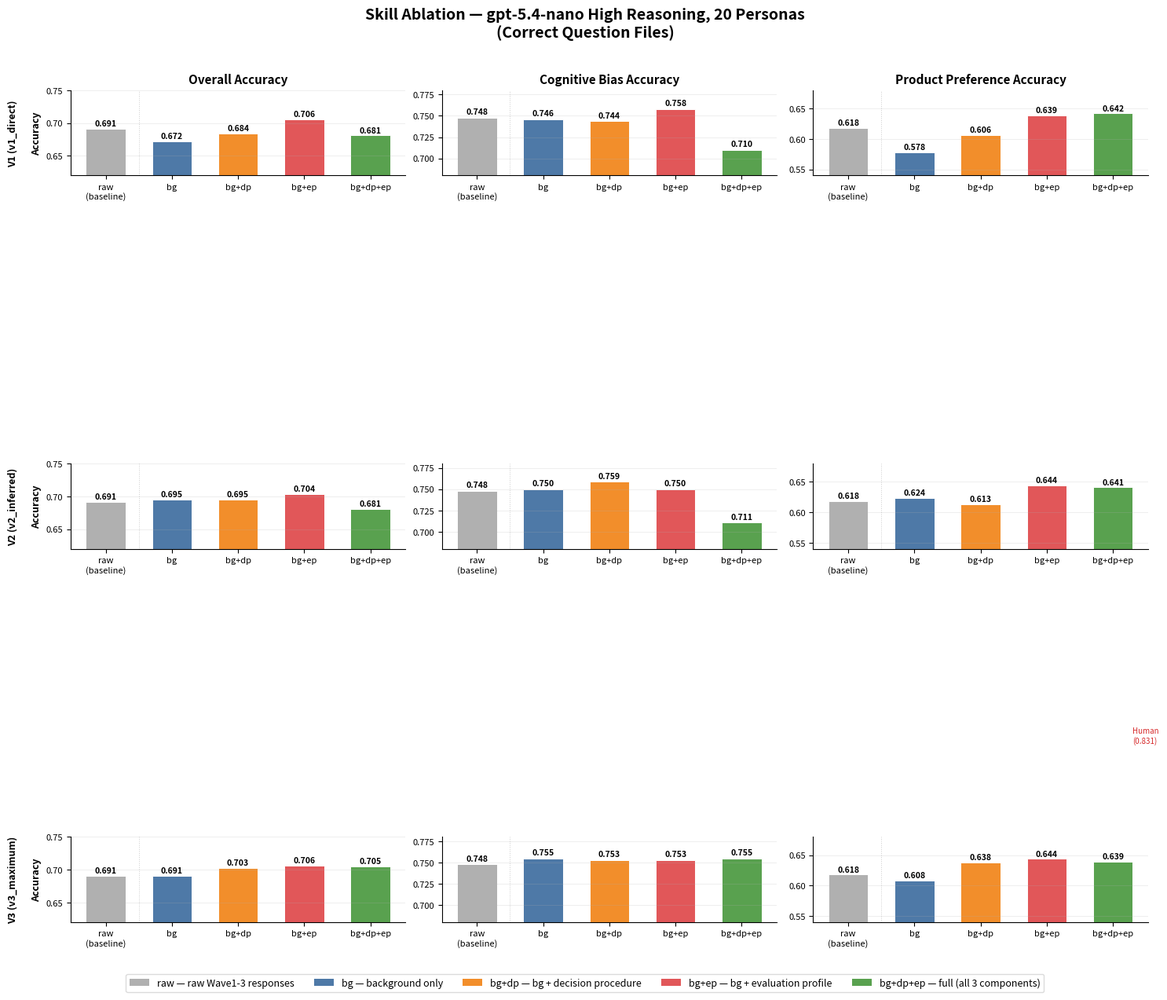

The script that saved this image: (Note: this script raises an exception after producing the figure.)
"""
plot_ablation_fixed_all_versions.py — Full ablation chart: v1/v2/v3 × 3 metrics with raw baseline.
"""

import matplotlib.pyplot as plt
import matplotlib.gridspec as gridspec
import numpy as np

# ── Data ──────────────────────────────────────────────────────────────────────

conditions   = ['raw\n(baseline)', 'bg', 'bg+dp', 'bg+ep', 'bg+dp+ep']
raw_overall  = 0.691;  raw_bias = 0.748;  raw_pricing = 0.618

data = {
    'V1 (v1_direct)': {
        'overall':  [raw_overall, 0.672, 0.684, 0.706, 0.681],
        'bias':     [raw_bias,    0.746, 0.744, 0.758, 0.710],
        'pricing':  [raw_pricing, 0.578, 0.606, 0.639, 0.642],
    },
    'V2 (v2_inferred)': {
        'overall':  [raw_overall, 0.695, 0.695, 0.704, 0.681],
        'bias':     [raw_bias,    0.750, 0.759, 0.750, 0.711],
        'pricing':  [raw_pricing, 0.624, 0.613, 0.644, 0.641],
    },
    'V3 (v3_maximum)': {
        'overall':  [raw_overall, 0.691, 0.703, 0.706, 0.705],
        'bias':     [raw_bias,    0.755, 0.753, 0.753, 0.755],
        'pricing':  [raw_pricing, 0.608, 0.638, 0.644, 0.639],
    },
}

human_ceiling = 0.831
colors = ['#b0b0b0', '#4e79a7', '#f28e2b', '#e15759', '#59a14f']
metrics = [('overall', 'Overall Accuracy', (0.62, 0.75)),
           ('bias',    'Cognitive Bias Accuracy', (0.68, 0.78)),
           ('pricing', 'Product Preference Accuracy', (0.54, 0.68))]

versions = list(data.keys())

# ── Plot: 3 rows (versions) × 3 cols (metrics) ───────────────────────────────

fig, axes = plt.subplots(3, 3, figsize=(15, 12), sharey=False)
fig.suptitle('Skill Ablation — gpt-5.4-nano High Reasoning, 20 Personas\n(Correct Question Files)',
             fontsize=14, fontweight='bold', y=1.01)

for row, version in enumerate(versions):
    for col, (metric, title, ylim) in enumerate(metrics):
        ax = axes[row][col]
        vals = data[version][metric]
        bars = ax.bar(conditions, vals, color=colors, edgecolor='white', linewidth=0.7, width=0.6)

        for bar, val in zip(bars, vals):
            ax.text(bar.get_x() + bar.get_width()/2, bar.get_height() + 0.002,
                    f'{val:.3f}', ha='center', va='bottom', fontsize=7.5, fontweight='bold')

        ax.axhline(human_ceiling, color='#d62728', linestyle='--', linewidth=1.0, alpha=0.7)
        ax.axvline(0.5, color='grey', linestyle=':', linewidth=0.7, alpha=0.4)
        ax.set_ylim(ylim)
        ax.spines['top'].set_visible(False)
        ax.spines['right'].set_visible(False)
        ax.grid(axis='y', alpha=0.3, linewidth=0.5)
        ax.tick_params(axis='x', labelsize=8)
        ax.tick_params(axis='y', labelsize=8)

        if row == 0:
            ax.set_title(title, fontsize=11, fontweight='bold', pad=6)
        if col == 0:
            ax.set_ylabel(f'{version}\n\nAccuracy', fontsize=9, fontweight='bold')
        if row == 2 and col == 2:
            ax.text(4.3, human_ceiling + 0.003, f'Human\n({human_ceiling})',
                    fontsize=7, color='#d62728', ha='left')

# Legend
from matplotlib.patches import Patch
legend_elements = [
    Patch(facecolor=colors[0], label='raw — raw Wave1-3 responses'),
    Patch(facecolor=colors[1], label='bg — background only'),
    Patch(facecolor=colors[2], label='bg+dp — bg + decision procedure'),
    Patch(facecolor=colors[3], label='bg+ep — bg + evaluation profile'),
    Patch(facecolor=colors[4], label='bg+dp+ep — full (all 3 components)'),
]
fig.legend(handles=legend_elements, loc='lower center', ncol=5, fontsize=9,
           bbox_to_anchor=(0.5, -0.04), frameon=True, edgecolor='lightgrey')

plt.tight_layout()
out = 'experiments/ablation_fixed_all_versions_chart.png'
plt.savefig(out, dpi=150, bbox_inches='tight')
print(f'Saved → {out}')
plt.close()
